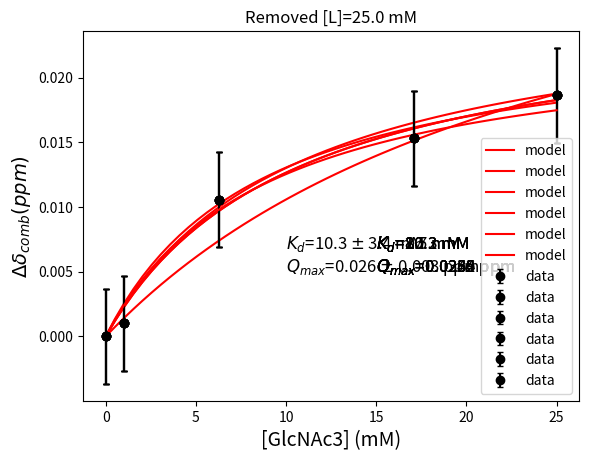

Source code (Python):
# Fill in the chemical shifts below, using commas to separate each entry.
# Do not change the L list

# Data is already included for testing, remove before sending to students

dH = [6.940,6.939,6.932,6.928,6.924] # ppm ; 1H shifts from 15N-HSQC spectra
dN = [110.515,110.515,110.56,110.577,110.577] # ppm ; 15N shifts from 15N-HSQC spectra

L = [0.0, 1.0,6.3,17.1,25.0] # mM; ligand concentrations

# first we import some additional packages
import matplotlib.pyplot as plt
import numpy as np 
from scipy.optimize import curve_fit


P = 0.2 # mM; protein concentration is constant

# we define our two-state binding model
def two_state(L,Kd,Qmax):
    return Qmax* (P+L+Kd - ((P+L+Kd)**2 - 4*P*L)**0.5 )/(2*P)

# we need to convert lists to arrays for this to work
L = np.array(L) #[0.0, 1.0,6.3,17.1,25.0]
dH = np.array(dH) #[6.940,6.939,6.932,6.928,6.924]
dN = np.array(dN) #[110.515,110.515,110.56,110.577,110.577]

# calculate the combined changed in chemical shift
dcomb = ((dH - dH[0])**2 + ((dN - dN[0])/6.5)**2)**0.5

# calculate the combined error in chemical shift
dcomb_error = ((0.002)**2 + ((0.02)/6.5)**2)**0.5

# do least squares fitting of our data to the two-state model
# the parameter standard deviation errors are estimated from the diagonal elements of the covariance matrix
popt, pcov = curve_fit(two_state,L,dcomb)
perr = np.sqrt(np.diag(pcov))

# plot the data and the resulting fit
plt.errorbar(L,dcomb,color='k',yerr=dcomb_error,fmt='o',capsize=2,label='data')
modelx = np.linspace(L.min(),L.max(),num=50)
plt.plot(modelx,two_state(modelx,*popt),color='r', label='model')
plt.xlabel('[GlcNAc3] (mM)', fontsize=14)
plt.ylabel(r'$\Delta \delta_{comb} (ppm)$', fontsize=14)
kd = r'{:.1f} $\pm$ {:.1f}'.format(popt[0],perr[0])
qmax = r'{:.3f} $\pm$ {:.3f}'.format(popt[1],perr[1])
text = '$K_d$=' + kd + ' mM \n$Q_{max}$=' + qmax + ' ppm'
plt.text(10,0.005,text,fontsize=12)
plt.legend()
plt.show()

# Jackknife error estimation

allidx = np.arange(len(L))
parameters = []

for i in allidx:
    this = np.delete(allidx,i)
    nL = np.take(L,this)
    ndcomb = np.take(dcomb,this)
    popt, pcov = curve_fit(two_state,nL,ndcomb)
    parameters.append(popt)
    
    plt.errorbar(nL,ndcomb,color='k',yerr=dcomb_error,fmt='o',capsize=2,label='data')
    modelx = np.linspace(L.min(),L.max(),num=50)
    plt.plot(modelx,two_state(modelx,*popt),color='r', label='model')
    plt.title('Removed [L]={} mM'.format(L[i]))
    plt.xlabel('[GlcNAc3] (mM)', fontsize=14)
    plt.ylabel(r'$\Delta \delta_{comb} (ppm)$', fontsize=14)
    kd = '{:.1f}'.format(popt[0])
    qmax = '{:.4f}'.format(popt[1])
    text = '$K_d$=' + kd + ' mM \n$Q_{max}$=' + qmax + ' ppm'
    plt.text(15,0.005,text,fontsize=12)
    plt.legend()
    plt.show()
    

kd = 'Kd = {:.1f} +/- {:.1f} mM'.format(np.average(np.array(parameters)[:,0]),np.std(np.array(parameters)[:,0]))
qmax = 'Qmax = {:.3f} +/- {:.3f} ppm'.format(np.average(np.array(parameters)[:,1]),np.std(np.array(parameters)[:,1]))

print(kd)
print(qmax)